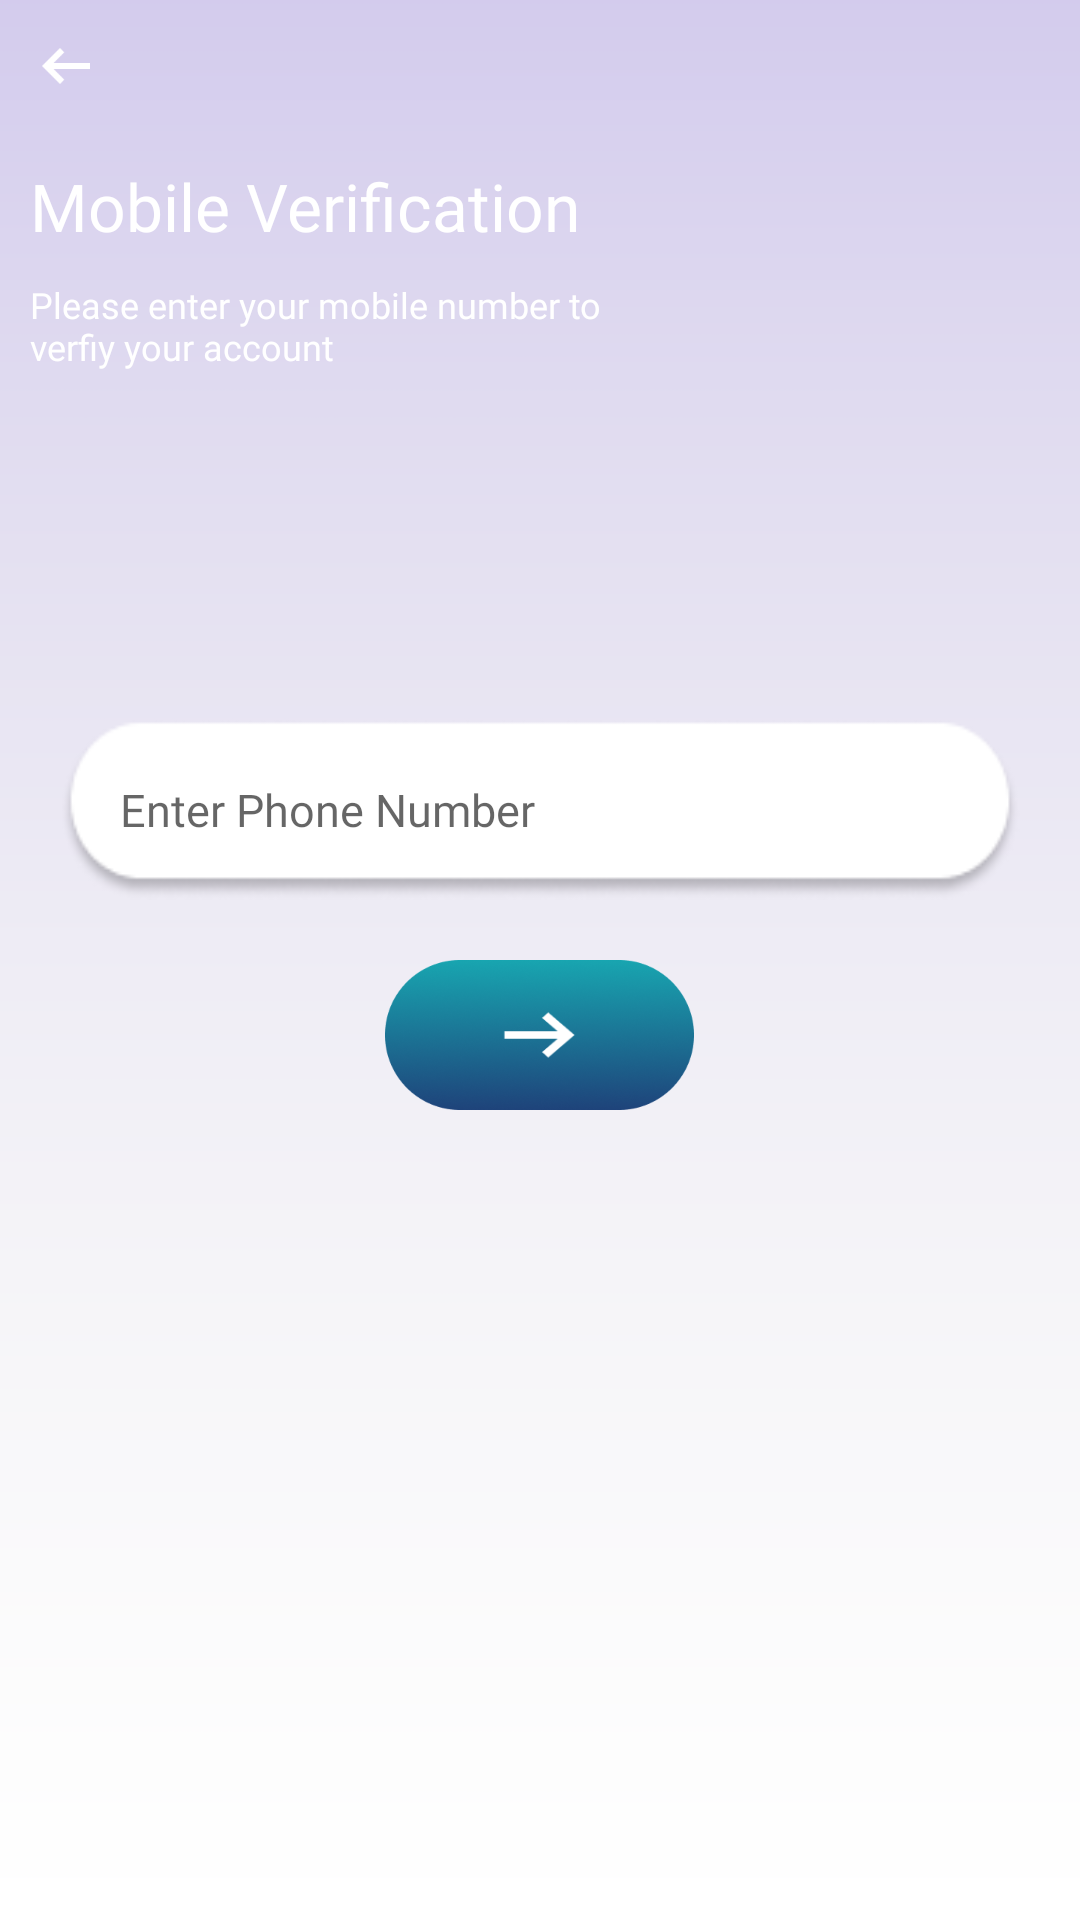

Android layout source for this screen:
<!-- AndroidManifest.xml: application theme Theme.LibraryLeapPartner -->
<!-- res/layout/activity_forgot.xml -->
<?xml version="1.0" encoding="utf-8"?>
<LinearLayout xmlns:android="http://schemas.android.com/apk/res/android"
    xmlns:app="http://schemas.android.com/apk/res-auto"
    xmlns:tools="http://schemas.android.com/tools"
    android:layout_width="match_parent"
    android:orientation="vertical"
    android:layout_height="match_parent"
    android:id="@+id/root"
    android:background="@drawable/background_registration_image"
    tools:context=".activity.mainactivity.MainActivity">

    <LinearLayout
        android:layout_width="match_parent"
        android:orientation="vertical"
        android:layout_height="match_parent">


            <LinearLayout
                android:layout_width="match_parent"
                android:orientation="vertical"
                android:layout_height="match_parent">



                <LinearLayout
                    android:layout_width="match_parent"
                    android:orientation="vertical"
                    android:background="@drawable/back_curve"
                    android:layout_height="200dp">

                    <ImageView
                        android:id="@+id/back"
                        android:layout_width="24dp"
                        android:src="@drawable/back_arrow"
                        android:layout_margin="10dp"
                        android:layout_height="24dp">

                    </ImageView>

                    <TextView
                        android:layout_width="wrap_content"
                        android:text="Mobile Verification"
                        android:textColor="@color/white"
                        android:layout_margin="10dp"
                        android:textSize="22sp"
                        android:fontFamily="@font/poppinssemibold"
                        android:layout_height="wrap_content">

                    </TextView>

                    <TextView
                        android:layout_width="210dp"
                        android:text="@string/mob_verif_content"
                        android:textColor="@color/white"
                        android:layout_marginLeft="10dp"
                        android:textSize="12sp"
                        android:fontFamily="@font/poppinsregular"
                        android:layout_height="wrap_content">

                    </TextView>


                </LinearLayout>




                <LinearLayout

                    android:layout_width="match_parent"
                    android:orientation="vertical"

                    android:layout_marginTop="40dp"
                    android:layout_marginLeft="20dp"
                    android:layout_marginRight="20dp"
                    android:layout_height="match_parent">



                    <RelativeLayout
                        android:layout_width="match_parent"
                        android:orientation="vertical"
                        android:background="@drawable/back_rounded_image"
                        android:layout_height="60dp">

                        <EditText
                            android:id="@+id/login_email"
                            android:layout_width="match_parent"
                            android:layout_height="match_parent"
                            android:background="@null"
                            android:fontFamily="@font/poppinsregular"
                            android:hint="@string/phone_nos"
                            android:paddingLeft="20dp"
                            android:singleLine="true"
                            android:inputType="number"
                            android:maxLength="10"
                            android:textColor="#4C4D4F"
                            android:textSize="15sp">

                        </EditText>



                    </RelativeLayout>






                    <ImageView
                        android:id="@+id/next"
                        android:layout_width="103dp"
                        android:src="@drawable/arrow_right"
                        android:layout_gravity="center"
                        android:textColor="#FFFFFF"
                        android:padding="10dp"
                        android:layout_marginTop="20dp"
                        android:gravity="center"
                        android:textSize="18sp"
                        android:background="@drawable/back_rounded_forward"
                        android:layout_height="50dp">

                    </ImageView>





                </LinearLayout>





            </LinearLayout>

        </LinearLayout>

    </LinearLayout>
<!-- resources referenced by this layout -->
<resources>
  <color name="white">#FFFFFFFF</color>
  <!-- drawable arrow_right: png bitmap (drawable, 523 bytes) -->
  <!-- drawable back_arrow: png bitmap (drawable, 379 bytes) -->
  <!-- drawable back_rounded_forward: png bitmap (drawable, 51301 bytes) -->
  <!-- drawable back_rounded_image: png bitmap (drawable, 4068 bytes) -->
  <!-- drawable background_registration_image: png bitmap (drawable, 37276 bytes) -->
  <string name="mob_verif_content">Please enter your mobile number to verfiy your account</string>
  <string name="phone_nos">Enter Phone Number</string>
  <style name="Theme.LibraryLeapPartner" parent="Theme.MaterialComponents.DayNight.NoActionBar">
          
          <item name="colorPrimary">@color/purple_500</item>
          <item name="colorPrimaryVariant">@color/purple_700</item>
          <item name="colorOnPrimary">@color/white</item>
          
          <item name="colorSecondary">@color/teal_200</item>
          <item name="colorSecondaryVariant">@color/teal_700</item>
          <item name="colorOnSecondary">@color/black</item>
          
          <item name="android:statusBarColor" tools:targetApi="l">?attr/colorPrimaryVariant</item>
          
      </style>
  <color name="purple_500">#1E437A</color>
  <color name="purple_700">#1E437A</color>
  <color name="teal_200">#18A5B0</color>
  <color name="teal_700">#1E437A</color>
  <color name="black">#FF000000</color>
</resources>
